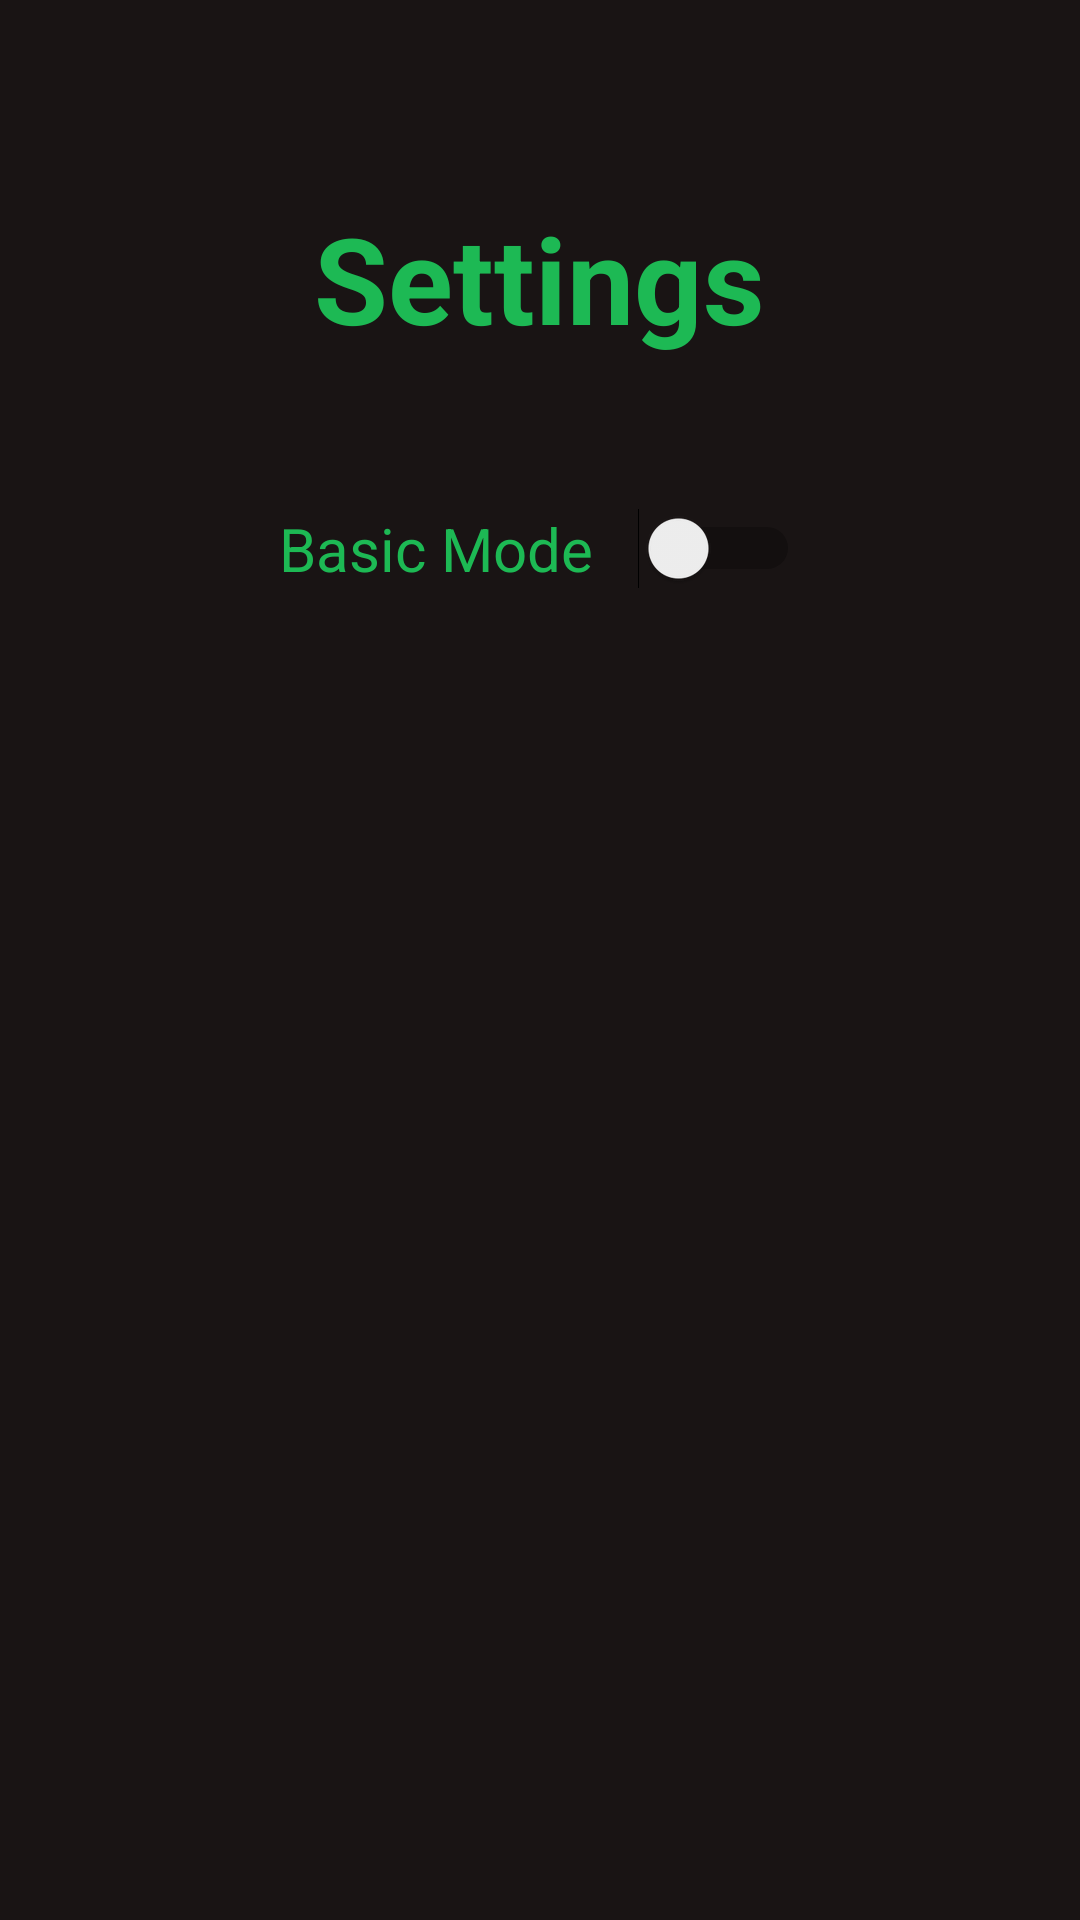

Write the Android layout XML for this screen, with the resource values it uses.
<!-- AndroidManifest.xml: application theme Theme.Statsify -->
<!-- res/layout/activity_settings.xml -->
<?xml version="1.0" encoding="utf-8"?>
<androidx.constraintlayout.widget.ConstraintLayout xmlns:android="http://schemas.android.com/apk/res/android"
    xmlns:app="http://schemas.android.com/apk/res-auto"
    xmlns:tools="http://schemas.android.com/tools"
    android:layout_width="match_parent"
    android:layout_height="match_parent"
    android:background="#191414"
    tools:context=".Settings">

    <LinearLayout xmlns:android="http://schemas.android.com/apk/res/android"
        android:layout_width="match_parent"
        android:layout_height="match_parent"
        android:orientation="vertical"
        android:gravity="center_horizontal"
        android:padding="16dp">

        <TextView
            android:layout_width="wrap_content"
            android:layout_height="wrap_content"
            android:text="Settings"
            android:textSize="40sp"
            android:textStyle="bold"
            android:textColor="#1DB954"
            android:padding="50dp"
            android:gravity="center" />

        <Switch
            android:id="@+id/switchButton"
            android:layout_width="wrap_content"
            android:layout_height="wrap_content"
            android:text="Basic Mode   "
            android:textSize="20dp"
            android:textColor="#1DB954"
            android:checked="false" />

    </LinearLayout>

</androidx.constraintlayout.widget.ConstraintLayout>
<!-- resources referenced by this layout -->
<resources>
  <style name="Theme.Statsify" parent="Theme.MaterialComponents.DayNight.DarkActionBar">
          
          <item name="colorPrimary">@color/spotify_black</item>
          <item name="colorPrimaryVariant">@color/spotify_black</item>
          <item name="colorOnPrimary">@color/white</item>
          
          <item name="colorSecondary">@color/teal_200</item>
          <item name="colorSecondaryVariant">@color/teal_700</item>
          <item name="colorOnSecondary">@color/black</item>
          
          <item name="android:statusBarColor" tools:targetApi="l">?attr/colorPrimaryVariant</item>
          
      </style>
  <color name="spotify_black">#191414</color>
  <color name="white">#FFFFFFFF</color>
  <color name="teal_200">#FF03DAC5</color>
  <color name="teal_700">#FF018786</color>
  <color name="black">#FF000000</color>
</resources>
